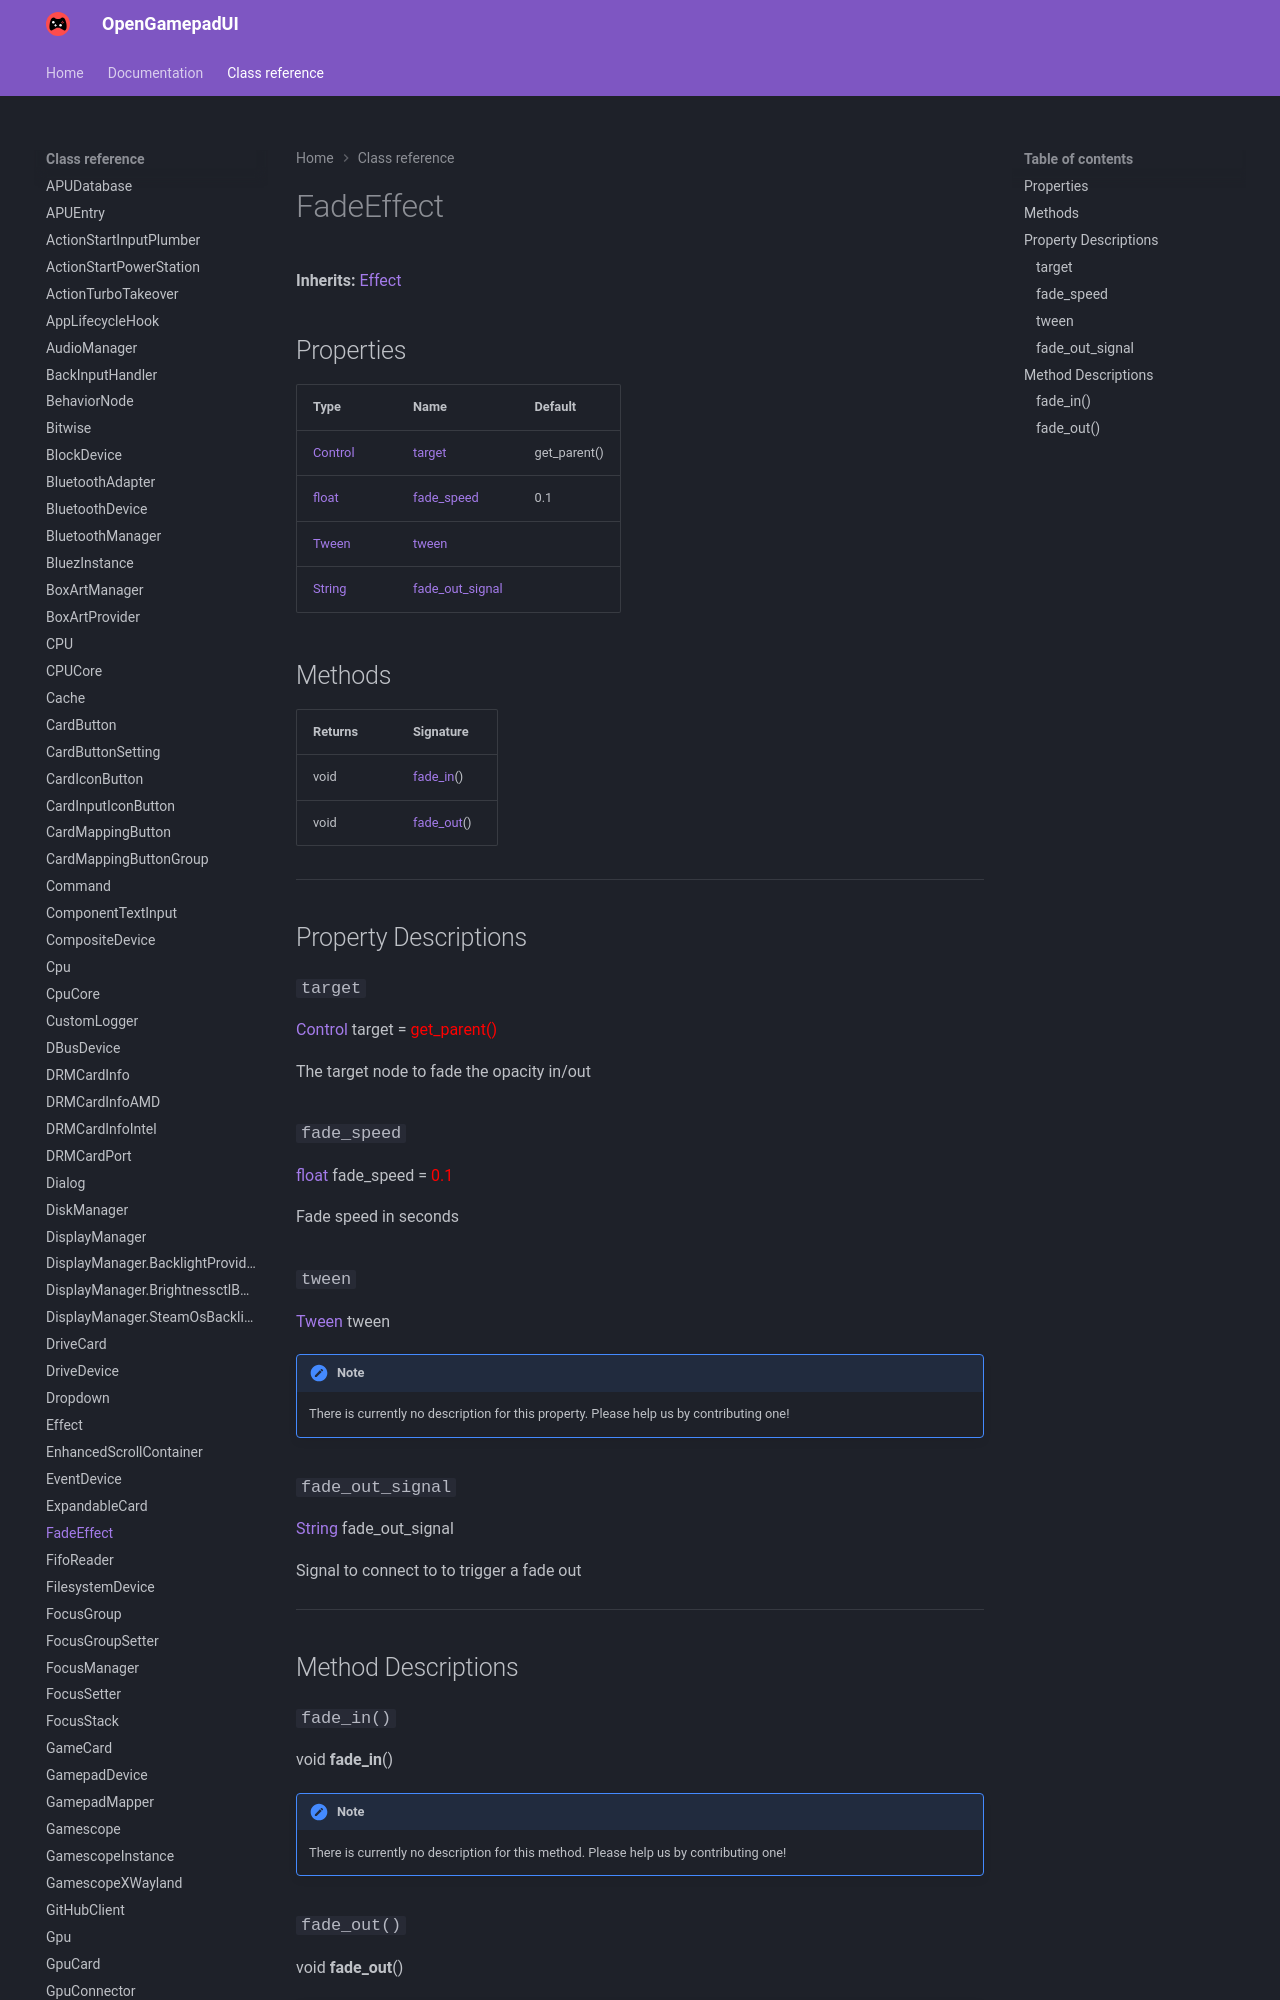

repository: ShadowBlip/OpenGamepadUI · page: class-reference/FadeEffect/index.html · generator: mkdocs

# FadeEffect

**Inherits:** [Effect](../Effect)


## Properties

| Type | Name | Default |
| ---- | ---- | ------- |
| [Control](https://docs.godotengine.org/en/stable/classes/class_control.html) | [target](./#target) | get_parent() |
| [float](https://docs.godotengine.org/en/stable/classes/class_float.html) | [fade_speed](./#fade_speed) | 0.1 |
| [Tween](https://docs.godotengine.org/en/stable/classes/class_tween.html) | [tween](./#tween) |  |
| [String](https://docs.godotengine.org/en/stable/classes/class_string.html) | [fade_out_signal](.
